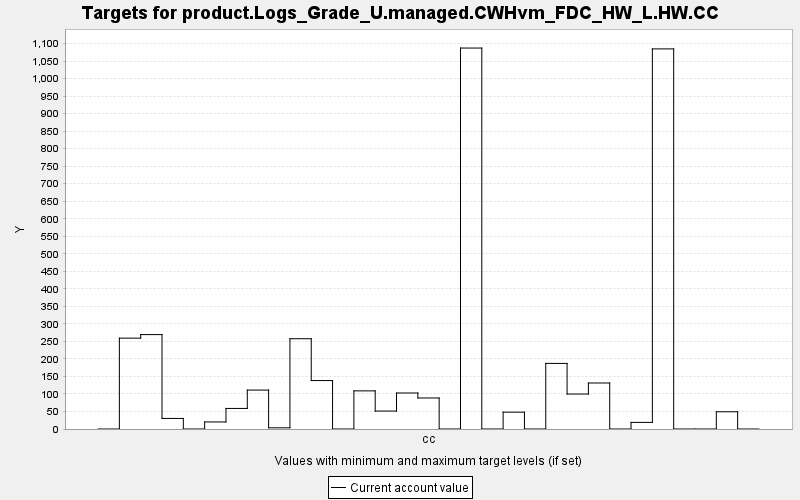

The file beside this chart, header and first rows:
TARGET, PERIOD, YEAR, PERIODWIDTH, MINIMUM, MAXIMUM, MINWEIGHT, MAXWEIGHT, CURRENT, SUMMARY
product.Logs_Grade_U.managed.CWHvm_FDC_H…, 0, 0, 10.0, 0.0, 10000, 1.0, 1.0, 0.0, 0.0
product.Logs_Grade_U.managed.CWHvm_FDC_H…, 1, 10, 10.0, 0.0, 10000, 1.0, 1.0, 259.3, 0.0
product.Logs_Grade_U.managed.CWHvm_FDC_H…, 2, 20, 10.0, 0.0, 10000, 1.0, 1.0, 269.4, 0.0
product.Logs_Grade_U.managed.CWHvm_FDC_H…, 3, 30, 10.0, 0.0, 10000, 1.0, 1.0, 30.15, 0.0
product.Logs_Grade_U.managed.CWHvm_FDC_H…, 4, 40, 10.0, 0.0, 10000, 1.0, 1.0, 0.0, 0.0
product.Logs_Grade_U.managed.CWHvm_FDC_H…, 5, 50, 10.0, 0.0, 10000, 1.0, 1.0, 20.13, 0.0
product.Logs_Grade_U.managed.CWHvm_FDC_H…, 6, 60, 10.0, 0.0, 10000, 1.0, 1.0, 58.68, 0.0
product.Logs_Grade_U.managed.CWHvm_FDC_H…, 7, 70, 10.0, 0.0, 10000, 1.0, 1.0, 111.1, 0.0
product.Logs_Grade_U.managed.CWHvm_FDC_H…, 8, 80, 10.0, 0.0, 10000, 1.0, 1.0, 3.395, 0.0
product.Logs_Grade_U.managed.CWHvm_FDC_H…, 9, 90, 10.0, 0.0, 10000, 1.0, 1.0, 257.6, 0.0
product.Logs_Grade_U.managed.CWHvm_FDC_H…, 10, 100, 10.0, 0.0, 10000, 1.0, 1.0, 138.3, 0.0
product.Logs_Grade_U.managed.CWHvm_FDC_H…, 11, 110, 10.0, 0.0, 10000, 1.0, 1.0, 0.0, 0.0
product.Logs_Grade_U.managed.CWHvm_FDC_H…, 12, 120, 10.0, 0.0, 10000, 1.0, 1.0, 108.8, 0.0
product.Logs_Grade_U.managed.CWHvm_FDC_H…, 13, 130, 10.0, 0.0, 10000, 1.0, 1.0, 51.19, 0.0
product.Logs_Grade_U.managed.CWHvm_FDC_H…, 14, 140, 10.0, 0.0, 10000, 1.0, 1.0, 102.7, 0.0
product.Logs_Grade_U.managed.CWHvm_FDC_H…, 15, 150, 10.0, 0.0, 10000, 1.0, 1.0, 88.52, 0.0
product.Logs_Grade_U.managed.CWHvm_FDC_H…, 16, 160, 10.0, 0.0, 10000, 1.0, 1.0, 0.0, 0.0
product.Logs_Grade_U.managed.CWHvm_FDC_H…, 17, 170, 10.0, 0.0, 10000, 1.0, 1.0, 1087, 0.0
product.Logs_Grade_U.managed.CWHvm_FDC_H…, 18, 180, 10.0, 0.0, 10000, 1.0, 1.0, 0.0, 0.0
product.Logs_Grade_U.managed.CWHvm_FDC_H…, 19, 190, 10.0, 0.0, 10000, 1.0, 1.0, 48.08, 0.0
product.Logs_Grade_U.managed.CWHvm_FDC_H…, 20, 200, 10.0, 0.0, 10000, 1.0, 1.0, 0.0, 0.0
product.Logs_Grade_U.managed.CWHvm_FDC_H…, 21, 210, 10.0, 0.0, 10000, 1.0, 1.0, 187.2, 0.0
product.Logs_Grade_U.managed.CWHvm_FDC_H…, 22, 220, 10.0, 0.0, 10000, 1.0, 1.0, 99.76, 0.0
product.Logs_Grade_U.managed.CWHvm_FDC_H…, 23, 230, 10.0, 0.0, 10000, 1.0, 1.0, 131.3, 0.0
product.Logs_Grade_U.managed.CWHvm_FDC_H…, 24, 240, 10.0, 0.0, 10000, 1.0, 1.0, 0.0, 0.0
product.Logs_Grade_U.managed.CWHvm_FDC_H…, 25, 250, 10.0, 0.0, 10000, 1.0, 1.0, 18.83, 0.0
product.Logs_Grade_U.managed.CWHvm_FDC_H…, 26, 260, 10.0, 0.0, 10000, 1.0, 1.0, 1085, 0.0
product.Logs_Grade_U.managed.CWHvm_FDC_H…, 27, 270, 10.0, 0.0, 10000, 1.0, 1.0, 0.0, 0.0
product.Logs_Grade_U.managed.CWHvm_FDC_H…, 28, 280, 10.0, 0.0, 10000, 1.0, 1.0, 0.0, 0.0
product.Logs_Grade_U.managed.CWHvm_FDC_H…, 29, 290, 10.0, 0.0, 10000, 1.0, 1.0, 49.18, 0.0
product.Logs_Grade_U.managed.CWHvm_FDC_H…, 30, 300, 10.0, 0.0, 10000, 1.0, 1.0, 0.0, 0.0
